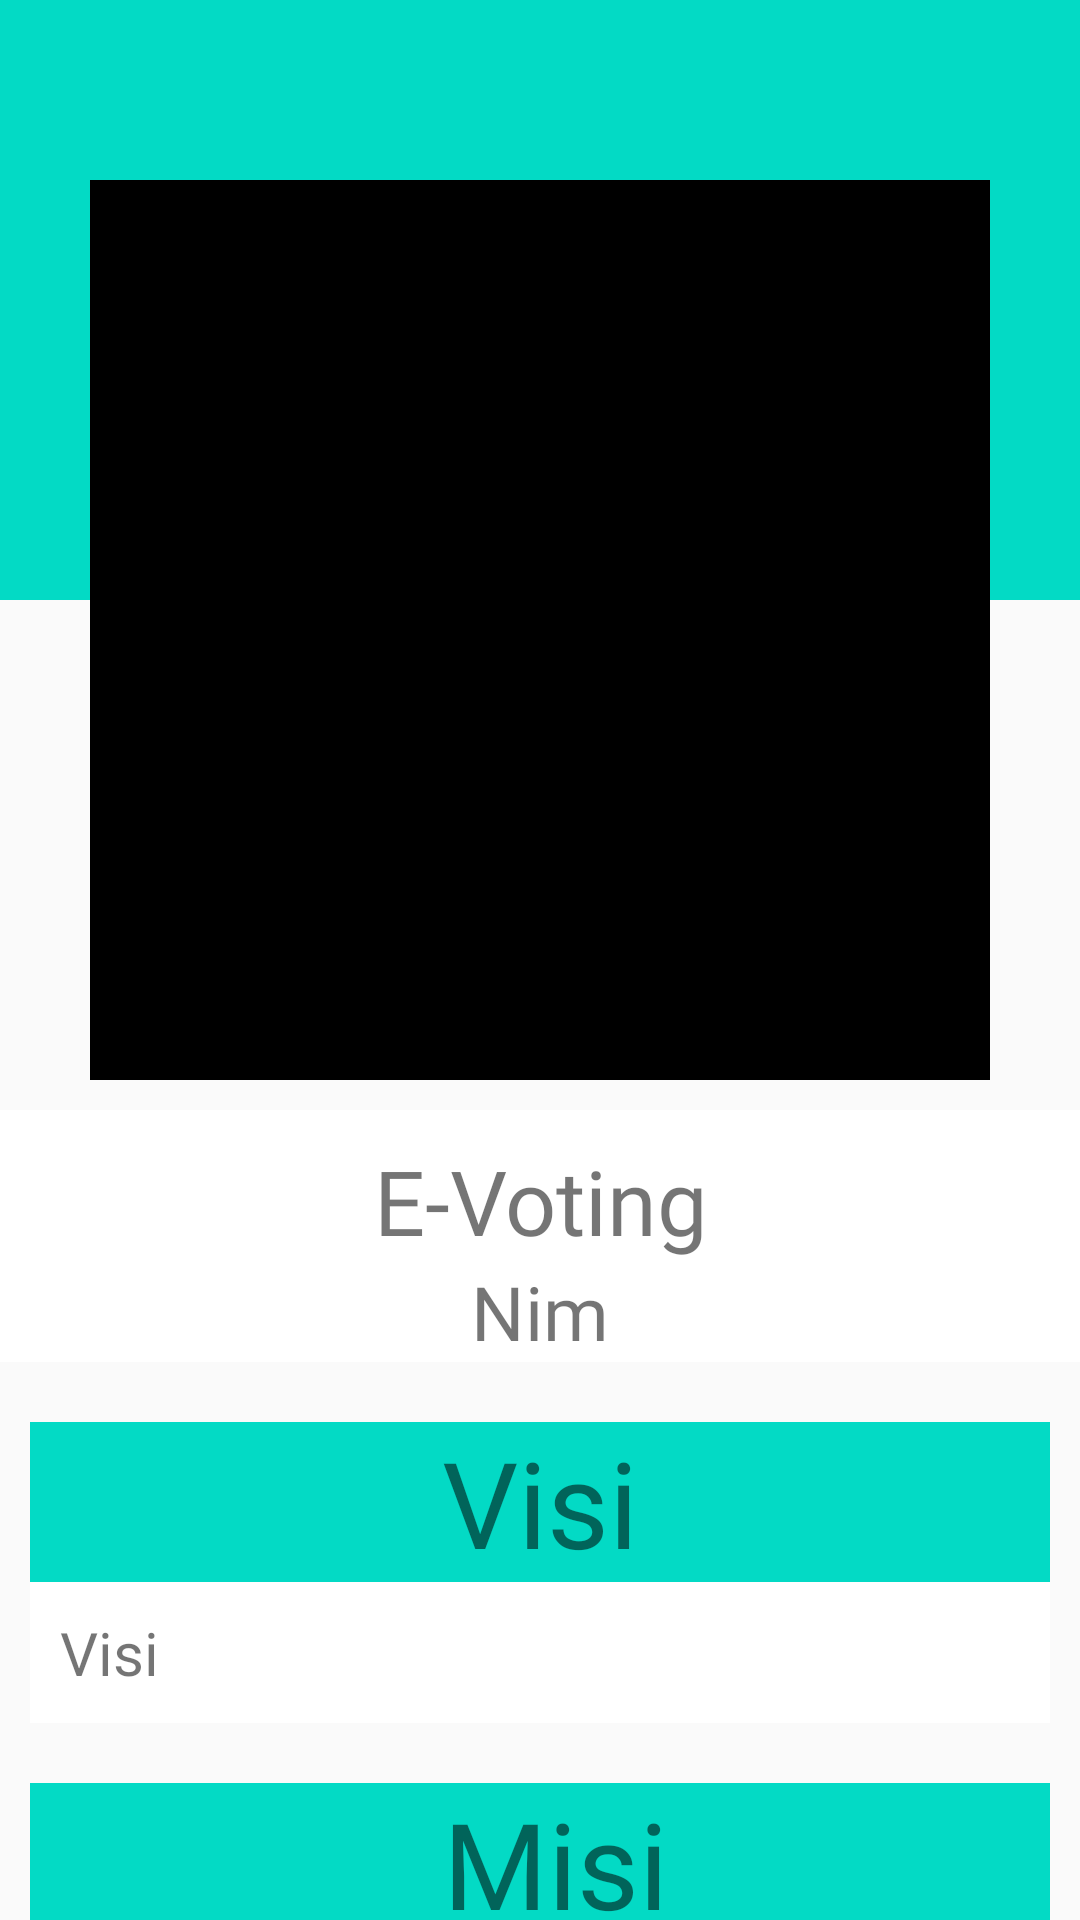

Write the Android layout XML for this screen, with the resource values it uses.
<!-- AndroidManifest.xml: application theme Theme.EVoting -->
<!-- res/layout/fragment_calon.xml -->
<?xml version="1.0" encoding="utf-8"?>
<FrameLayout xmlns:android="http://schemas.android.com/apk/res/android"
    xmlns:tools="http://schemas.android.com/tools"
    android:layout_width="match_parent"
    android:layout_height="match_parent"
    tools:context=".ui.home.fm.CalonFragment">


    <LinearLayout
        android:layout_width="match_parent"
        android:layout_height="200sp"
        android:background="@color/teal_200"
        tools:ignore="MissingConstraints" />

    <LinearLayout
        android:layout_width="match_parent"
        android:layout_height="match_parent"
        android:orientation="vertical">

        <LinearLayout
            android:layout_width="match_parent"
            android:layout_height="wrap_content"
            android:orientation="horizontal">

            <ImageView
                android:id="@+id/back"
                android:layout_width="40sp"
                android:layout_height="40sp"
                android:layout_margin="5sp"
                android:src="@drawable/ic_back" />
        </LinearLayout>

        <androidx.core.widget.NestedScrollView
            android:layout_width="match_parent"
            android:layout_height="match_parent"
            android:orientation="vertical">

            <LinearLayout
                android:layout_width="match_parent"
                android:layout_height="match_parent"
                android:orientation="vertical">

                <ImageView
                    android:id="@+id/image"
                    android:layout_width="300sp"
                    android:layout_height="300sp"
                    android:layout_gravity="center_horizontal"
                    android:layout_margin="10sp"
                    android:src="@color/black" />

                <LinearLayout
                    android:layout_width="match_parent"
                    android:layout_height="wrap_content"
                    android:background="@color/white"
                    android:orientation="vertical">

                    <TextView
                        android:id="@+id/tv_presiden"
                        android:layout_width="match_parent"
                        android:layout_height="wrap_content"
                        android:layout_gravity="center"
                        android:layout_marginHorizontal="10sp"
                        android:layout_marginTop="10sp"
                        android:fontFamily="@font/aclonica"
                        android:gravity="center"
                        android:maxLines="2"
                        android:text="@string/app_name"
                        android:textSize="30sp" />

                    <TextView
                        android:id="@+id/tv_wakil"
                        android:layout_width="match_parent"
                        android:layout_height="wrap_content"
                        android:layout_gravity="center"
                        android:layout_marginHorizontal="10sp"
                        android:fontFamily="@font/aclonica"
                        android:gravity="center"
                        android:maxLines="2"
                        android:text="Nim"
                        android:textSize="25sp" />


                </LinearLayout>


                <LinearLayout
                    android:layout_width="match_parent"
                    android:layout_height="wrap_content"
                    android:layout_marginHorizontal="10sp"
                    android:layout_marginTop="20sp"
                    android:background="@color/white"
                    android:orientation="vertical">

                    <TextView
                        android:layout_width="match_parent"
                        android:layout_height="wrap_content"
                        android:background="@color/teal_200"
                        android:fontFamily="@font/aclonica"
                        android:gravity="center"
                        android:text="Visi"
                        android:textSize="40sp" />


                    <TextView
                        android:id="@+id/visi"
                        android:layout_width="match_parent"
                        android:layout_height="wrap_content"
                        android:padding="10sp"
                        android:text="Visi"
                        android:textSize="20sp" />

                </LinearLayout>


                <LinearLayout
                    android:layout_width="match_parent"
                    android:layout_height="wrap_content"
                    android:layout_marginHorizontal="10sp"
                    android:layout_marginTop="20sp"
                    android:background="@color/white"
                    android:orientation="vertical">

                    <TextView
                        android:layout_width="match_parent"
                        android:layout_height="wrap_content"
                        android:background="@color/teal_200"
                        android:fontFamily="@font/aclonica"
                        android:gravity="center"
                        android:text=" Misi"
                        android:textSize="40sp" />

                    <TextView
                        android:id="@+id/misi"
                        android:layout_width="match_parent"
                        android:layout_height="wrap_content"
                        android:padding="10sp"
                        android:text="Visi"
                        android:textSize="20sp" />


                </LinearLayout>
            </LinearLayout>
        </androidx.core.widget.NestedScrollView>
    </LinearLayout>

</FrameLayout>
<!-- resources referenced by this layout -->
<resources>
  <string name="app_name">E-Voting</string>
  <style name="Theme.EVoting" parent="Theme.MaterialComponents.DayNight.NoActionBar.Bridge">
          
          <item name="colorPrimary">@color/purple_500</item>
          <item name="colorPrimaryVariant">@color/purple_700</item>
          <item name="colorOnPrimary">@color/white</item>
          
          <item name="colorSecondary">@color/teal_200</item>
          <item name="colorSecondaryVariant">@color/teal_700</item>
          <item name="colorOnSecondary">@color/black</item>
          
          <item name="android:statusBarColor" tools:targetApi="l">?attr/colorPrimaryVariant</item>
          
      </style>
  <!-- not gathered from this repository: default colours our renderer supplied (Android Studio template values) -->
  <color name="purple_500">#FF6200EE</color>
  <color name="purple_700">#FF3700B3</color>
  <color name="teal_200">#FF03DAC5</color>
  <color name="teal_700">#FF018786</color>
  <color name="black">#FF000000</color>
  <color name="white">#FFFFFFFF</color>
</resources>
